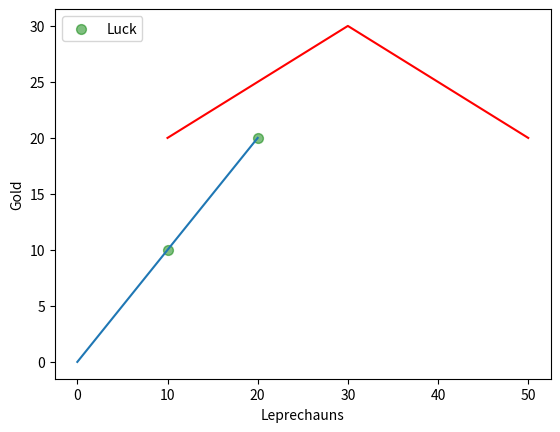

The matplotlib source for this figure:
import matplotlib.pyplot as plt
import numpy as np

# Fixing random state for reproducibility
np.random.seed(19680801)


x = np.arange(0.0, 50.0, 2.0)
y = x ** 1.3 + np.random.rand(*x.shape) * 30.0
s = np.random.rand(*x.shape) * 800 + 500

plt.scatter([10, 20], [10, 20], s=50, c="g", alpha=0.5,
            label="Luck")


plt.plot([0, 10, 20], [0, 10, 20])
plt.plot([10, 30, 50], [20, 30, 20], c='r')
plt.xlabel("Leprechauns")
plt.ylabel("Gold")
plt.legend(loc='upper left')
plt.show()
